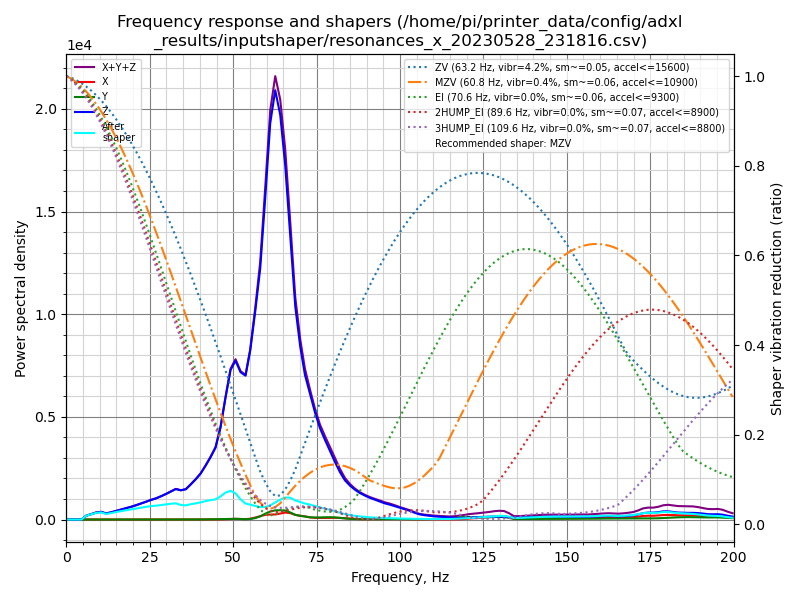

The table this chart was drawn from, first rows:
freq, psd_x, psd_y, psd_z, psd_xyz
0.0, 1.740e+01, 1.280e+01, 4.005e+02, 4.307e+02
1.5, 4.052e+01, 3.183e+01, 2.430e+02, 3.153e+02
3.0, 3.771e+01, 3.428e+01, 3.339e+01, 1.054e+02
4.5, 3.562e+01, 3.446e+01, 2.675e+02, 3.376e+02
6.0, 4.140e+01, 3.006e+01, 1.132e+03, 1.203e+03
7.5, 3.943e+01, 3.143e+01, 1.986e+03, 2.056e+03
8.9, 3.913e+01, 3.388e+01, 3.051e+03, 3.124e+03
10.4, 4.282e+01, 3.571e+01, 3.893e+03, 3.971e+03
11.9, 4.745e+01, 4.194e+01, 3.539e+03, 3.629e+03
13.4, 5.025e+01, 4.907e+01, 4.700e+03, 4.799e+03
14.9, 5.226e+01, 5.925e+01, 6.281e+03, 6.393e+03
16.4, 4.887e+01, 5.149e+01, 8.013e+03, 8.113e+03
17.9, 4.789e+01, 4.186e+01, 9.903e+03, 9.993e+03
19.4, 4.839e+01, 3.839e+01, 1.207e+04, 1.216e+04
20.9, 4.321e+01, 4.026e+01, 1.464e+04, 1.472e+04
22.4, 4.445e+01, 4.863e+01, 1.759e+04, 1.768e+04
23.8, 4.498e+01, 5.304e+01, 2.060e+04, 2.070e+04
25.3, 4.890e+01, 5.239e+01, 2.419e+04, 2.429e+04
26.8, 5.306e+01, 5.895e+01, 2.763e+04, 2.775e+04
28.3, 5.831e+01, 7.354e+01, 3.205e+04, 3.218e+04
29.8, 5.513e+01, 8.321e+01, 3.709e+04, 3.723e+04
31.3, 6.487e+01, 9.633e+01, 4.280e+04, 4.297e+04
32.8, 1.277e+02, 1.155e+02, 4.889e+04, 4.913e+04
34.3, 1.767e+02, 9.130e+01, 4.891e+04, 4.917e+04
35.8, 1.661e+02, 7.386e+01, 5.295e+04, 5.319e+04
37.3, 1.690e+02, 7.959e+01, 6.414e+04, 6.439e+04
38.8, 1.981e+02, 1.204e+02, 7.652e+04, 7.684e+04
40.2, 2.283e+02, 1.895e+02, 8.993e+04, 9.035e+04
41.7, 2.380e+02, 3.044e+02, 1.094e+05, 1.099e+05
43.2, 2.485e+02, 4.468e+02, 1.314e+05, 1.321e+05
44.7, 2.811e+02, 6.300e+02, 1.569e+05, 1.578e+05
46.2, 4.076e+02, 9.688e+02, 2.077e+05, 2.091e+05
47.7, 7.039e+02, 1.472e+03, 2.837e+05, 2.858e+05
49.2, 1.212e+03, 1.839e+03, 3.589e+05, 3.620e+05
50.7, 1.748e+03, 1.863e+03, 3.930e+05, 3.966e+05
52.2, 1.515e+03, 1.297e+03, 3.752e+05, 3.781e+05
53.7, 1.107e+03, 8.520e+02, 3.770e+05, 3.790e+05
55.1, 2.186e+03, 1.491e+03, 4.543e+05, 4.579e+05
56.6, 5.502e+03, 3.959e+03, 5.742e+05, 5.837e+05
58.1, 9.683e+03, 8.974e+03, 7.120e+05, 7.307e+05
59.6, 1.359e+04, 1.705e+04, 9.349e+05, 9.656e+05
61.1, 1.495e+04, 2.396e+04, 1.181e+06, 1.220e+06
62.6, 1.553e+04, 2.806e+04, 1.311e+06, 1.354e+06
64.1, 1.873e+04, 2.909e+04, 1.265e+06, 1.313e+06
65.6, 2.253e+04, 2.893e+04, 1.132e+06, 1.184e+06
67.1, 2.098e+04, 2.333e+04, 9.298e+05, 9.741e+05
68.6, 1.563e+04, 1.579e+04, 7.133e+05, 7.447e+05
70.1, 1.279e+04, 1.282e+04, 5.901e+05, 6.157e+05
71.5, 1.117e+04, 1.046e+04, 5.047e+05, 5.263e+05
73.0, 7.770e+03, 7.904e+03, 4.482e+05, 4.639e+05
74.5, 6.097e+03, 7.504e+03, 3.898e+05, 4.034e+05
76.0, 5.943e+03, 7.730e+03, 3.388e+05, 3.524e+05
77.5, 6.001e+03, 8.592e+03, 3.012e+05, 3.158e+05
79.0, 6.340e+03, 8.934e+03, 2.642e+05, 2.795e+05
80.5, 6.786e+03, 8.474e+03, 2.262e+05, 2.415e+05
82.0, 6.318e+03, 6.867e+03, 1.895e+05, 2.027e+05
83.5, 5.031e+03, 4.665e+03, 1.596e+05, 1.693e+05
85.0, 3.740e+03, 3.200e+03, 1.406e+05, 1.476e+05
86.4, 2.739e+03, 2.253e+03, 1.266e+05, 1.315e+05
87.9, 2.152e+03, 1.610e+03, 1.142e+05, 1.180e+05
... 75 more rows
